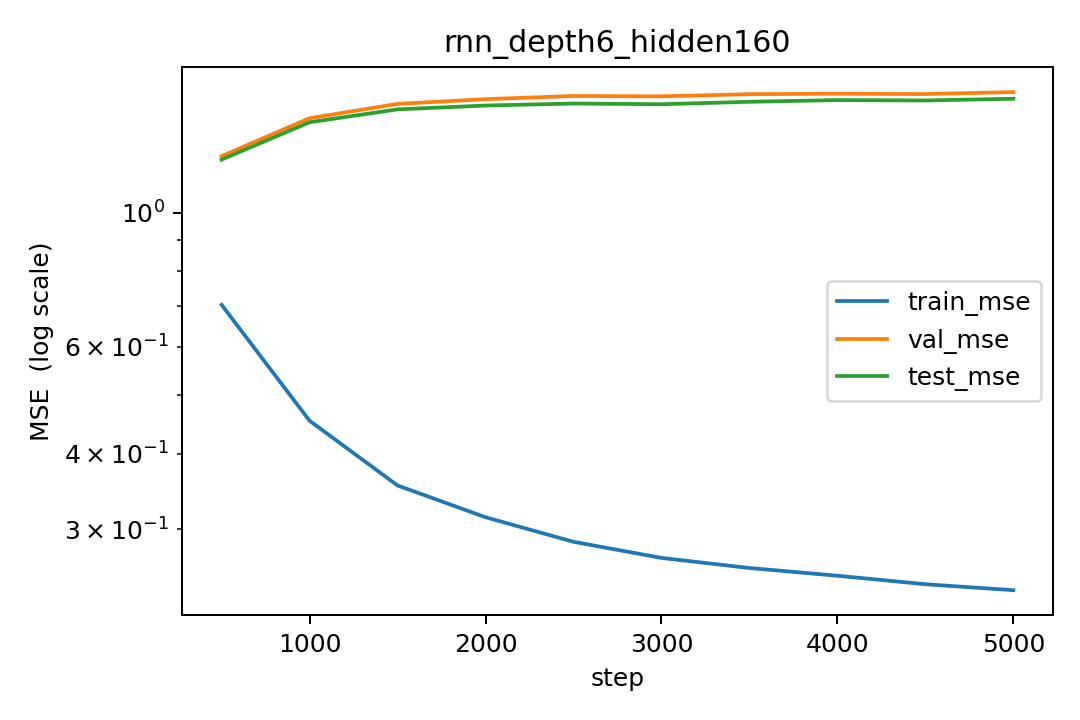

The table this chart was drawn from, first rows:
step, lr, train_mse, val_mse, test_mse
500, 0.0002997, 0.7042, 1.239, 1.223
1000, 0.0002977, 0.4532, 1.431, 1.41
1500, 0.0002941, 0.3543, 1.511, 1.48
2000, 0.0002887, 0.314, 1.539, 1.502
2500, 0.0002816, 0.286, 1.557, 1.513
3000, 0.0002731, 0.269, 1.555, 1.509
3500, 0.000263, 0.2589, 1.568, 1.523
4000, 0.0002517, 0.2514, 1.571, 1.533
4500, 0.0002391, 0.2434, 1.569, 1.531
5000, 0.0002255, 0.2379, 1.581, 1.541
